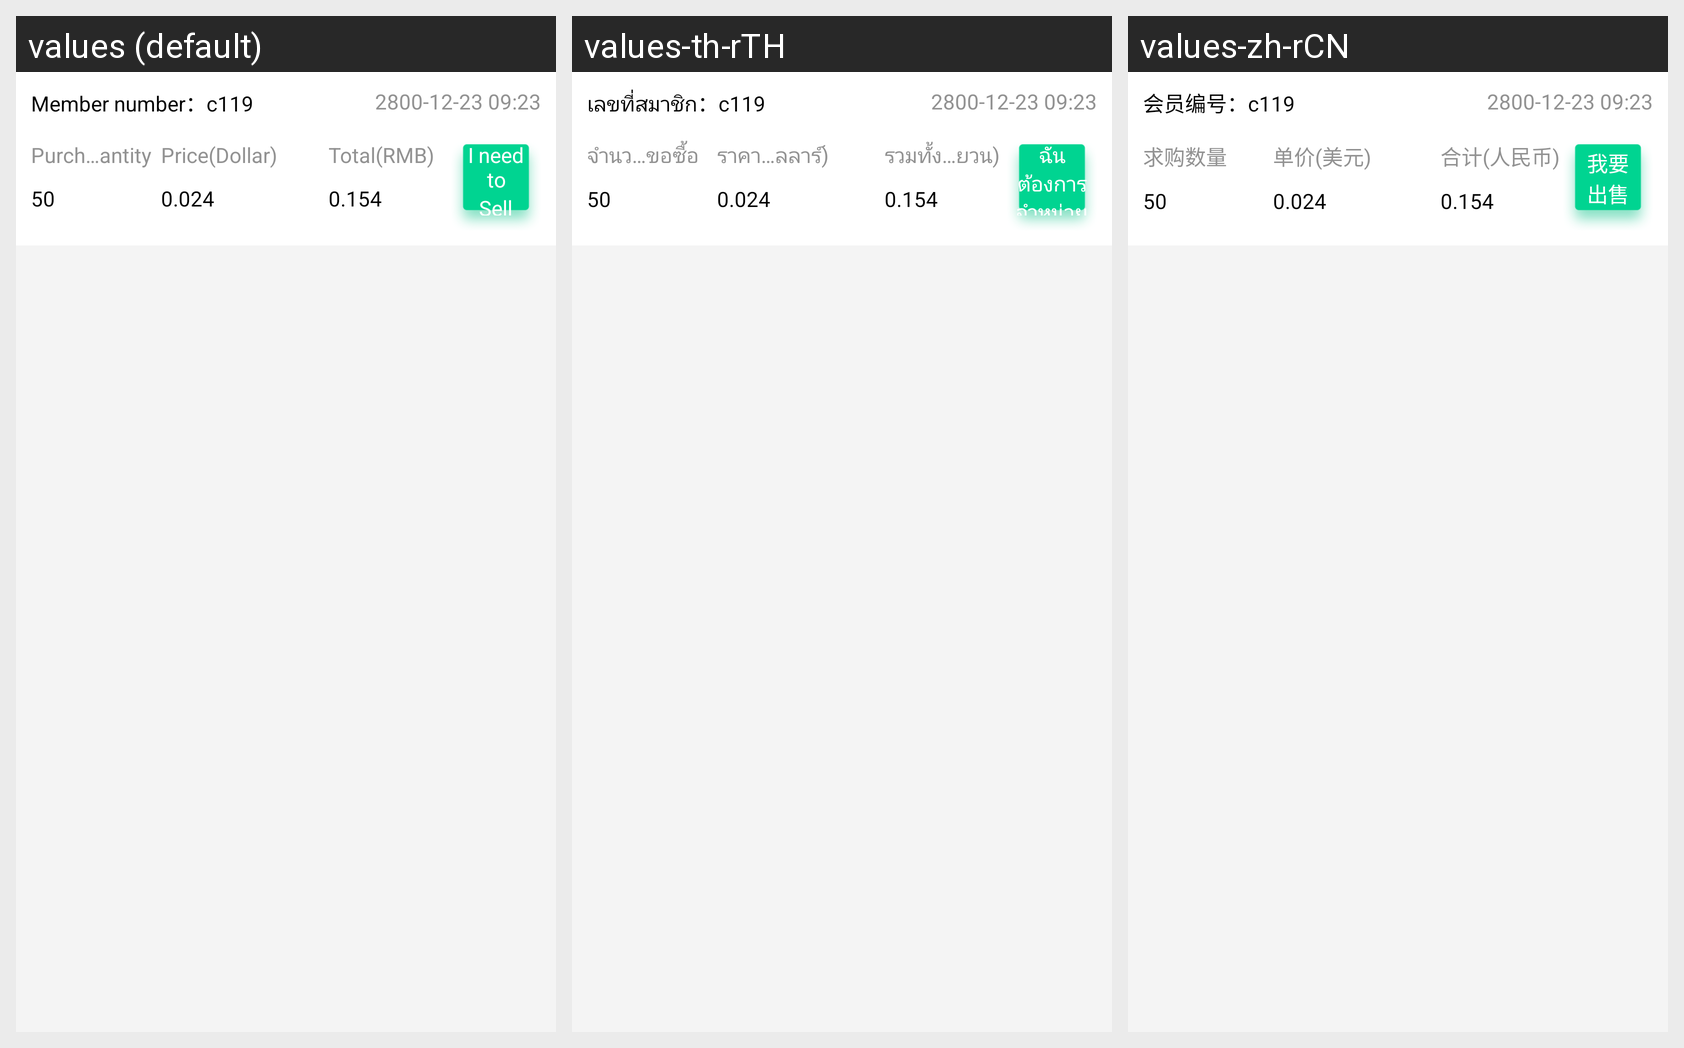

For this localized Android screen grid, give each drawn string resource with its value in every locale shown.
Android screen res/layout/adapter_trading_item1.xml rendered under 3 locales, left to right: values (default), values-th-rTH, values-zh-rCN. Device: Nexus 5 (rendered at 1080×1920; each locale shown at half size, 540×960, under a caption strip naming it); theme AppTheme.
Strings drawn on this screen, with the default value and each locale's value (text and hints the layout hard-codes, and strings that could not be matched under every locale, appear in the picture but are not listed):

user_id
  values: Member number
  values-th-rTH: เลขที่สมาชิก
  values-zh-rCN: 会员编号

buy_num
  values: Purchase quantity
  values-th-rTH: จำนวนร้องขอซื้อ
  values-zh-rCN: 求购数量

price_dollar
  values: Price(Dollar)
  values-th-rTH: ราคาต่อหน่วย(ดอลลาร์)
  values-zh-rCN: 单价(美元)

total_cny
  values: Total(RMB)
  values-th-rTH: รวมทั้งหมด(หยวน)
  values-zh-rCN: 合计(人民币)

me_take
  values: I need to
  values-th-rTH: ฉันต้องการ
  values-zh-rCN: 我要

home_sell
  values: Sell
  values-th-rTH: จำหน่าย
  values-zh-rCN: 出售
